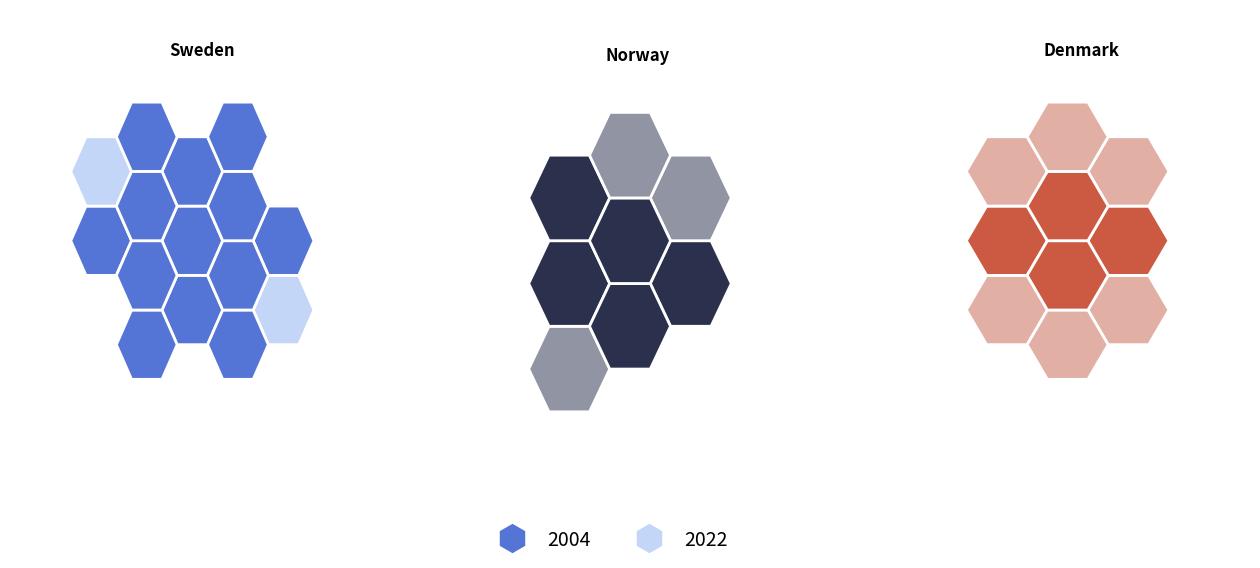

This chart was generated by the following Python code:
import matplotlib.pyplot as plt
from matplotlib import colors
from matplotlib.lines import Line2D
import numpy as np

# make a color map of fixed colors
cmap_den = colors.ListedColormap(["#E2AFA5","#CC5A43"])
cmap_nor = colors.ListedColormap(["#9194A3","#2B314D"])
cmap_swe = colors.ListedColormap(["#C4D6F8","#5475D6"])

x_den = np.array([2,1,3,2,2,1,1,2,2,3,3,1,2,3])
y_den = np.array([1,2,2,3,3,4,4,5,5,4,4,6,7,6])

x_nor = np.array([1,2,2,3,3,1,1,2,2,1,1,2,3])
y_nor = np.array([1,2,2,3,3,3,3,4,4,5,5,6,5])

x_swe = np.array([1,1,1,2,2,2,2,2,2,2,2,3,3,3,3,3,3,4,4,4,4,4,4,4,4,5,5,5,])
y_swe = np.array([4,4,6,1,1,3,3,5,5,7,7,2,2,4,4,6,6,1,1,3,3,5,5,7,7,2,4,4])


def hex_plot(x, y, gx, gy, cmap, ax):
    hex = ax.hexbin(y, x, gridsize=(gx,gy), cmap=cmap,
                  ec='white', lw=2, 
                 mincnt=1,#dont show values=0
                 )

    # exchange x and y
    hexagon = hex.get_paths()[0]
    hexagon.vertices = hexagon.vertices[:, ::-1]  # exchange the x and y coordinates of the basic hexagon
    offsets = hex.get_offsets()
    hex.set_offsets(offsets[:, ::-1])
    ax.set_ylim(y.min()-2,y.max()+2)  # apply the original ylim to xlim
    ax.set_xlim(x.min()-2,x.max()+2)
    ax.set_axis_off()


fig, (ax1, ax2, ax3) = plt.subplots(ncols=3,figsize=(16, 6))

#plot the hexagons
hex_plot(x_den, y_den, 4,1, cmap_den, ax3)
hex_plot(x_nor, y_nor, 3,1,cmap_nor, ax2)
hex_plot(x_swe, y_swe, 4,2,cmap_swe, ax1)

#add the plot titles
ax1.text(2.5, 8, "Sweden", size = 12, weight = "bold" )
ax2.text(1.6, 7, "Norway", size = 12, weight = "bold" )
ax3.text(1.6, 8, "Denmark", size = 12, weight = "bold" )

#add legends
labels = ['2004','2022']
colors = ["#5475D6","#C4D6F8",]
lines = [Line2D([0], [0], color=c,  marker='h',linestyle='', markersize=20,) for c in colors]
plt.figlegend( lines,labels,
           bbox_to_anchor=(0.5, -0.05), loc="lower center",
            ncols = 2,frameon=False, fontsize= 14)
